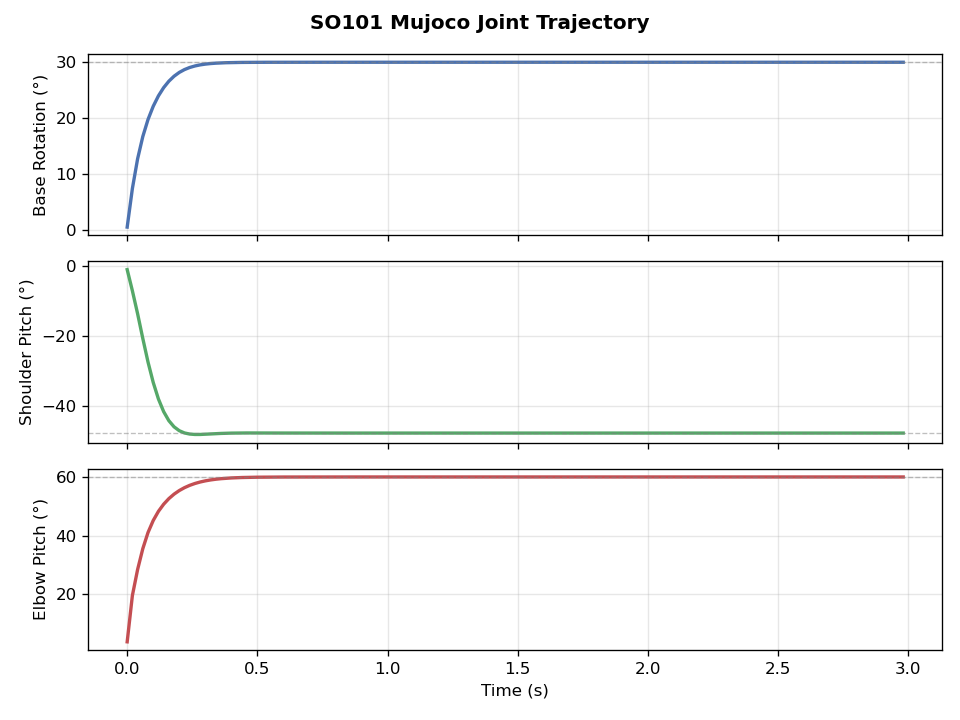

Source data for this figure (header and first rows):
t, joint_0_deg, joint_1_deg, joint_2_deg
0.0, 0.522, -0.95, 3.768
0.02, 7.425, -7.008, 19.62
0.04, 12.72, -13.55, 28.49
0.06, 16.72, -20.62, 35.64
0.08, 19.76, -27.34, 41.16
0.1, 22.13, -33.17, 45.28
0.12, 23.99, -37.89, 48.41
0.14, 25.46, -41.49, 50.84
0.16, 26.61, -44.08, 52.76
0.18, 27.5, -45.83, 54.29
0.2, 28.18, -46.94, 55.52
0.22, 28.69, -47.58, 56.51
0.24, 29.06, -47.9, 57.3
0.26, 29.33, -48.01, 57.94
0.28, 29.53, -48.01, 58.44
0.3, 29.66, -47.95, 58.84
0.32, 29.76, -47.87, 59.15
0.34, 29.83, -47.79, 59.4
0.36, 29.88, -47.72, 59.58
0.38, 29.92, -47.67, 59.73
0.4, 29.94, -47.63, 59.84
0.42, 29.96, -47.6, 59.92
0.44, 29.97, -47.59, 59.98
0.46, 29.98, -47.59, 60.03
0.48, 29.98, -47.58, 60.06
0.5, 29.99, -47.59, 60.09
0.52, 29.99, -47.59, 60.11
0.54, 29.99, -47.59, 60.12
0.56, 30, -47.6, 60.14
0.58, 30, -47.6, 60.15
0.6, 30, -47.61, 60.15
0.62, 30, -47.61, 60.16
0.64, 30, -47.61, 60.16
0.66, 30, -47.61, 60.16
0.68, 30, -47.61, 60.16
0.7, 30.0, -47.61, 60.17
0.72, 30.0, -47.61, 60.17
0.74, 30.0, -47.62, 60.17
0.76, 30.0, -47.62, 60.17
0.78, 30.0, -47.62, 60.17
0.8, 30.0, -47.62, 60.17
0.82, 30.0, -47.62, 60.17
0.84, 30.0, -47.62, 60.17
0.86, 30.0, -47.62, 60.17
0.88, 30.0, -47.62, 60.17
0.9, 30.0, -47.62, 60.17
0.92, 30.0, -47.62, 60.17
0.94, 30.0, -47.62, 60.17
0.96, 30.0, -47.62, 60.17
0.98, 30.0, -47.62, 60.17
1.0, 30.0, -47.62, 60.17
1.02, 30.0, -47.62, 60.17
1.04, 30.0, -47.62, 60.17
1.06, 30.0, -47.62, 60.17
1.08, 30.0, -47.62, 60.17
1.1, 30.0, -47.62, 60.17
1.12, 30.0, -47.62, 60.17
1.14, 30.0, -47.62, 60.17
1.16, 30.0, -47.62, 60.17
1.18, 30.0, -47.62, 60.17
... 90 more rows
